Labelled photos from "Dataset 2", an image-classification folder in fanweiying/Symmetry-recognition. The possible labels are: 10-fold symmetry order, 12-fold symmetry order, 14-fold symmetry order, 16-fold symmetry order, 18-fold symmetry order, 20-fold symmetry order, 2-fold symmetry order, 3-fold symmetry order, 4-fold symmetry order, 5-fold symmetry order, 6-fold symmetry order, 7-fold symmetry order, 8-fold symmetry order, 9-fold symmetry order.

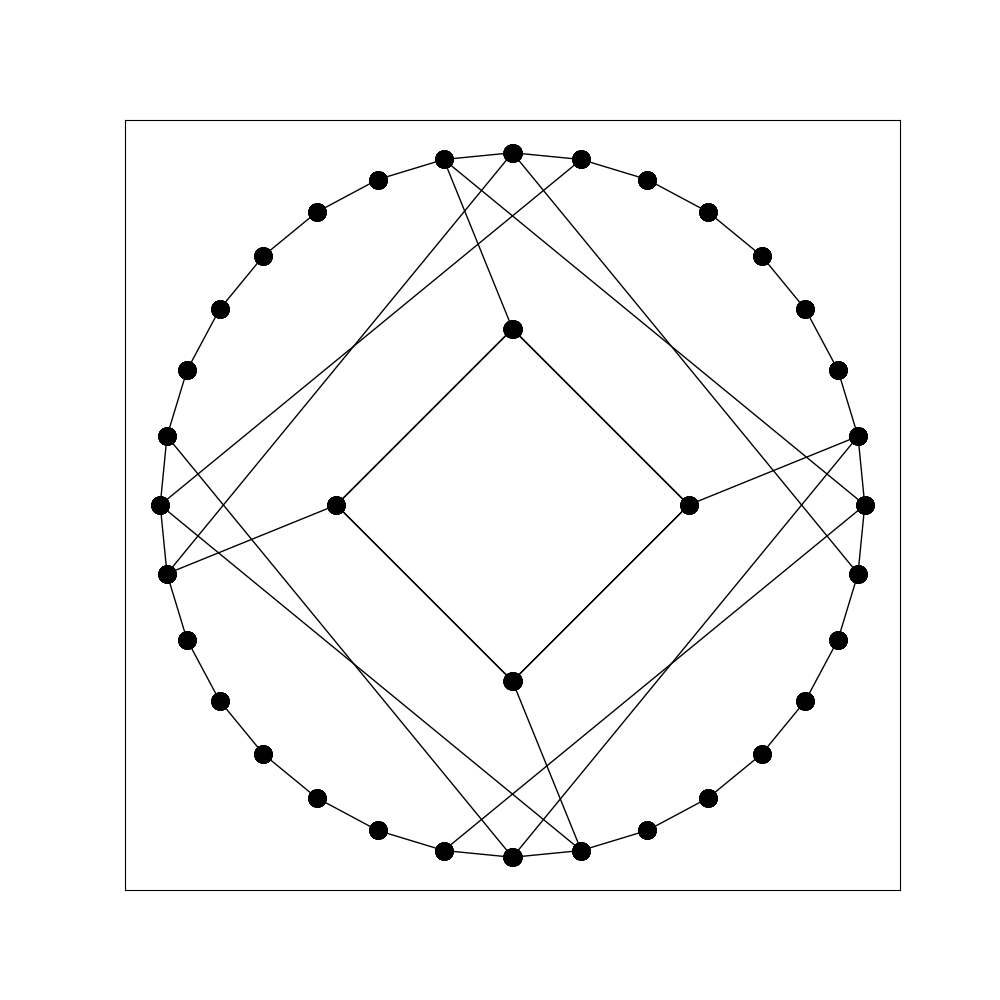
Label: 4-fold symmetry order

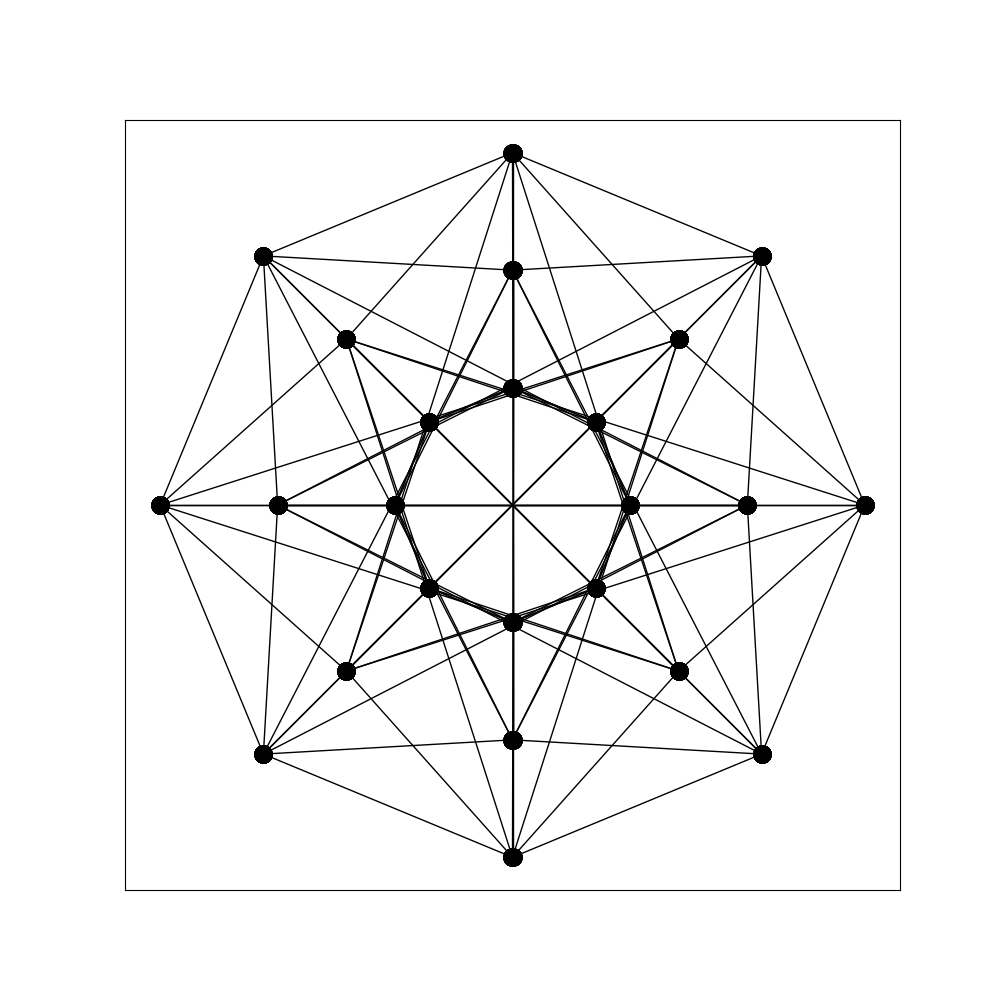
Label: 16-fold symmetry order

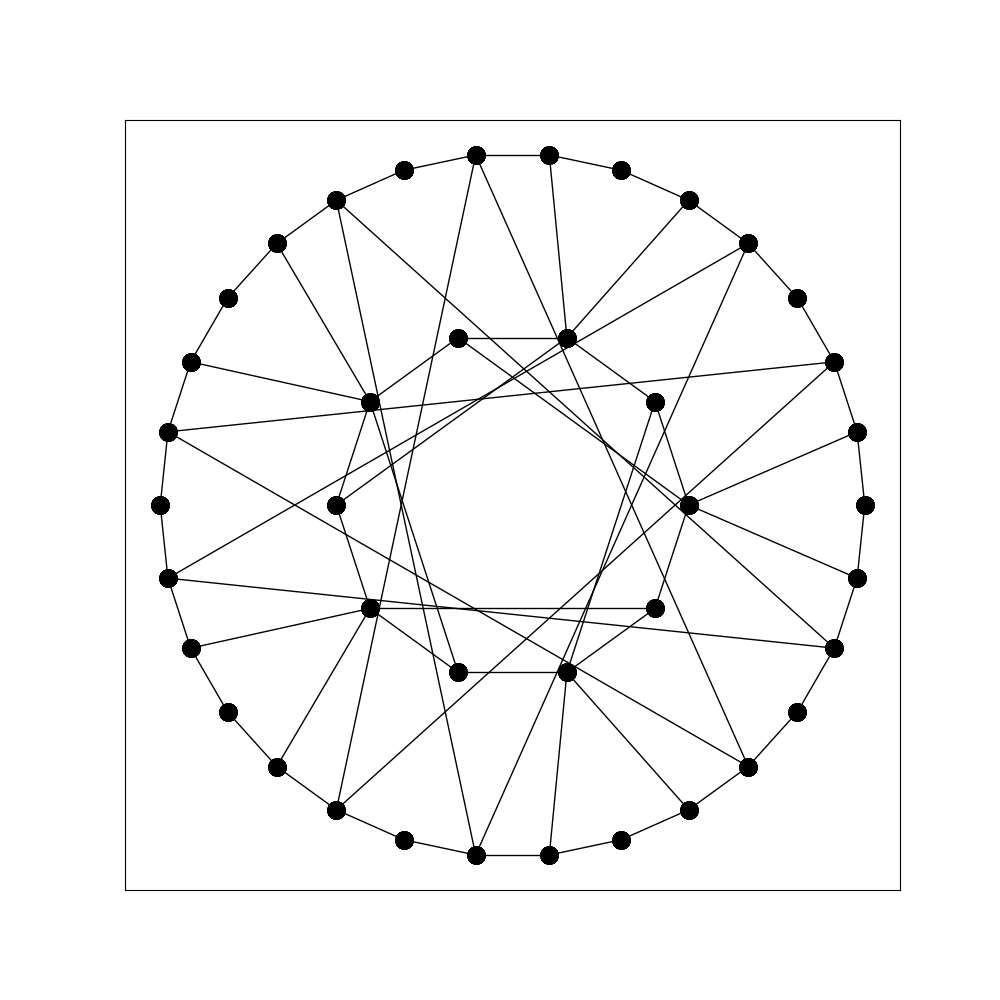
Label: 5-fold symmetry order

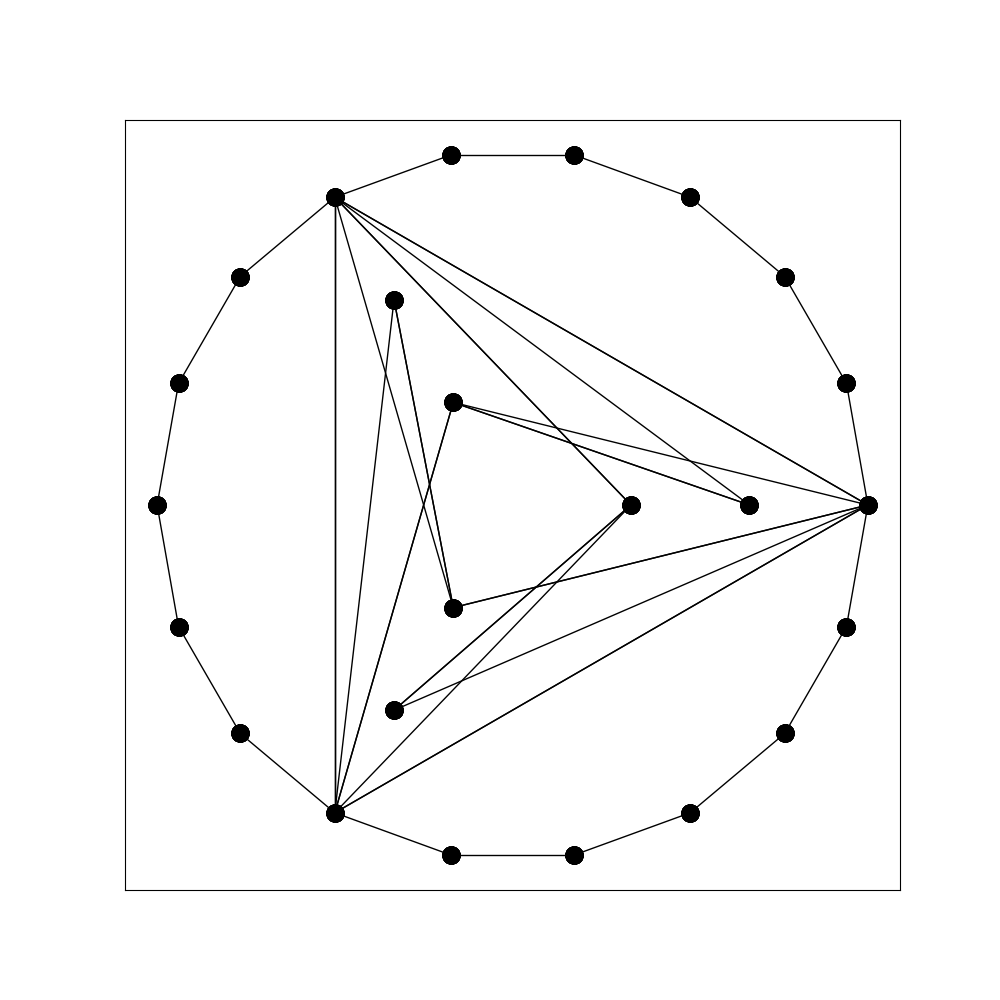
Label: 6-fold symmetry order

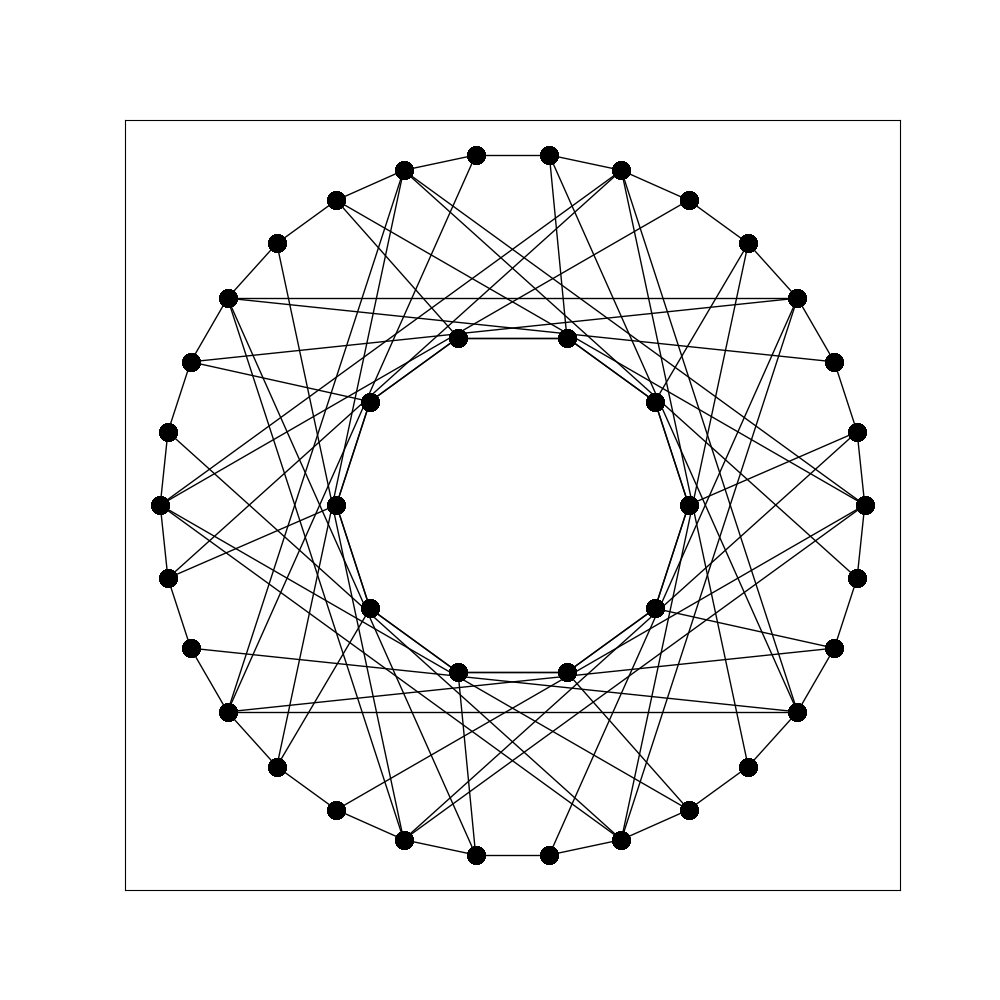
Label: 10-fold symmetry order

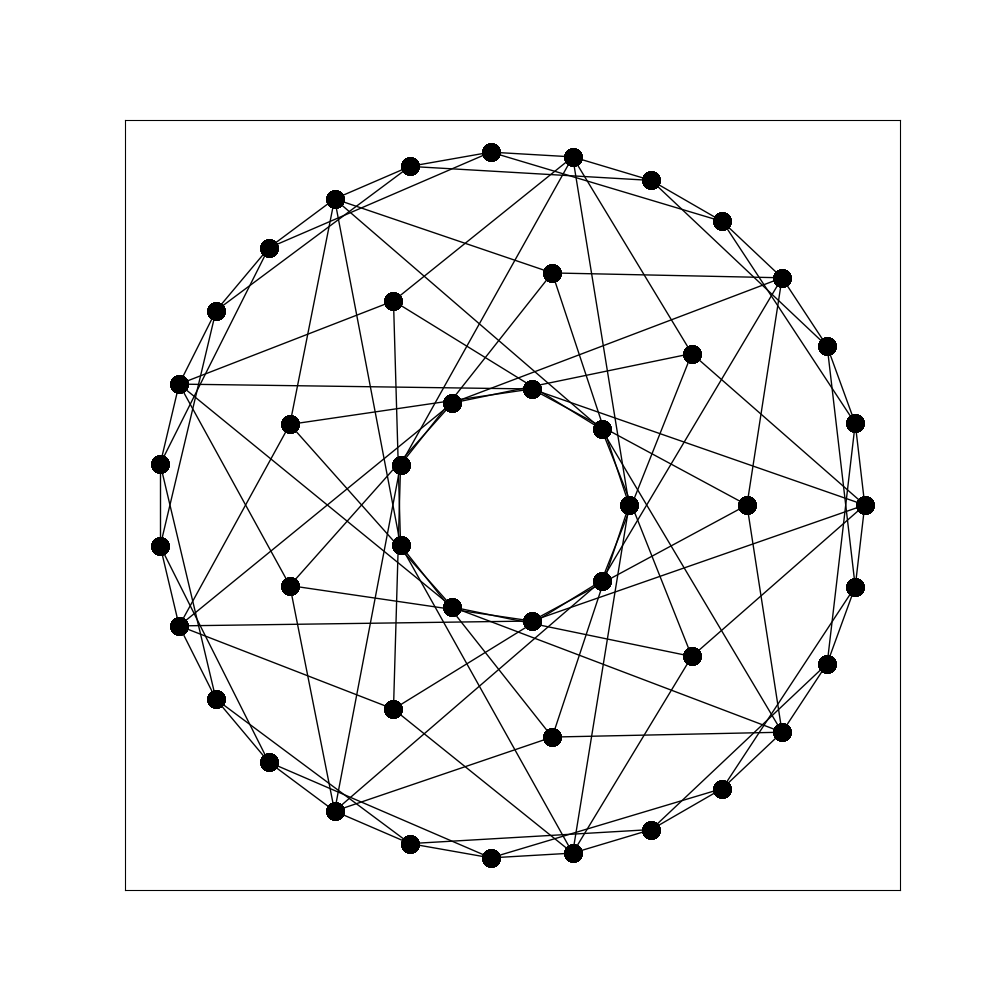
Label: 18-fold symmetry order
